The GitHub repository Jesus22082204/IA_RESIDUOS_CAMARA contains a labelled image folder "proyecto_residuos" with 6 categories: cardboard, glass, metal, paper, plastic, trash. Examples follow, each with its label.

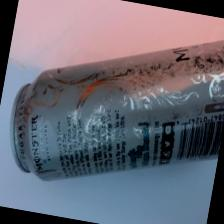
Label: metal

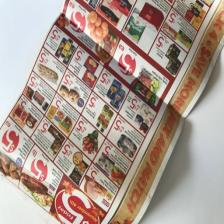
Label: paper

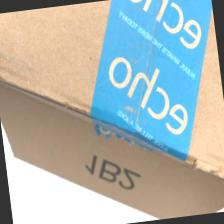
Label: cardboard

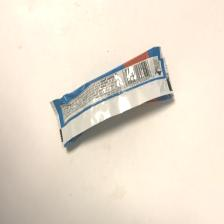
Label: trash

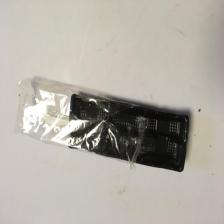
Label: plastic

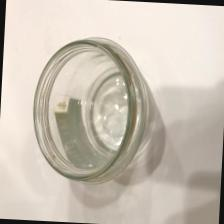
Label: glass
